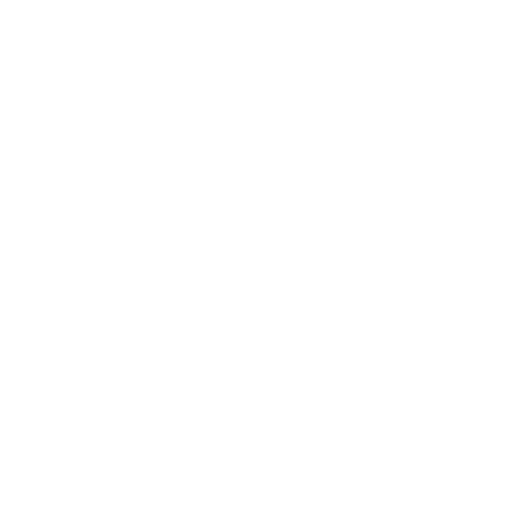
t = 0.00 s
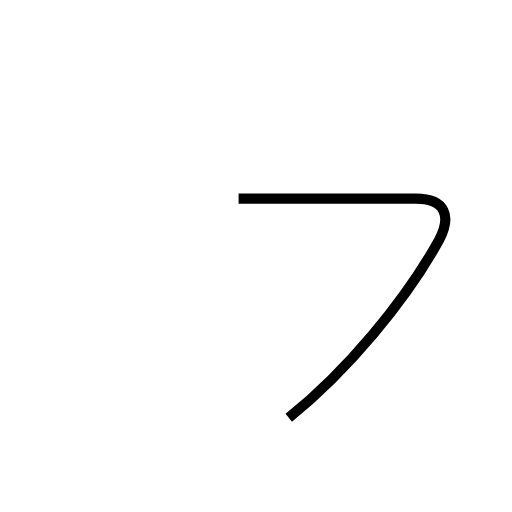
t = 1.39 s
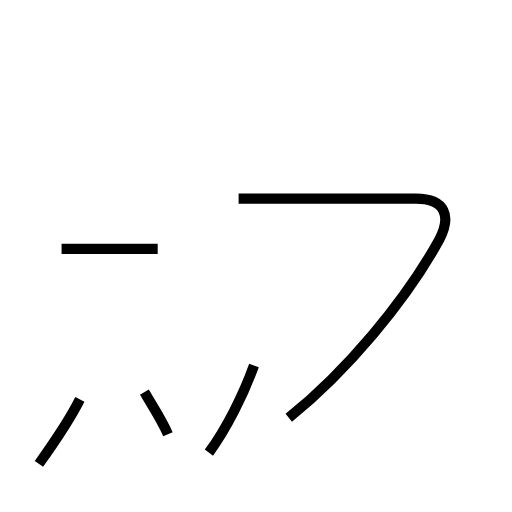
t = 2.32 s
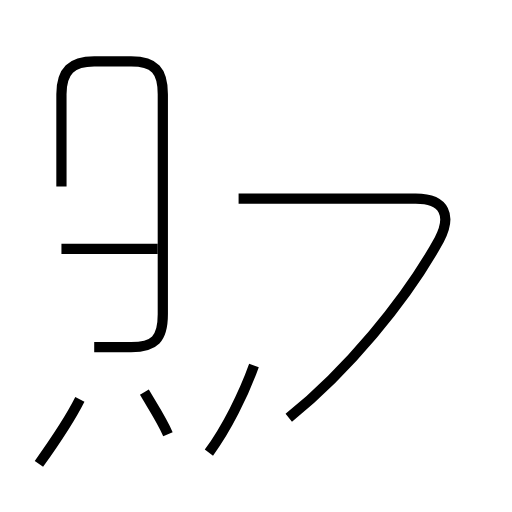
t = 3.93 s
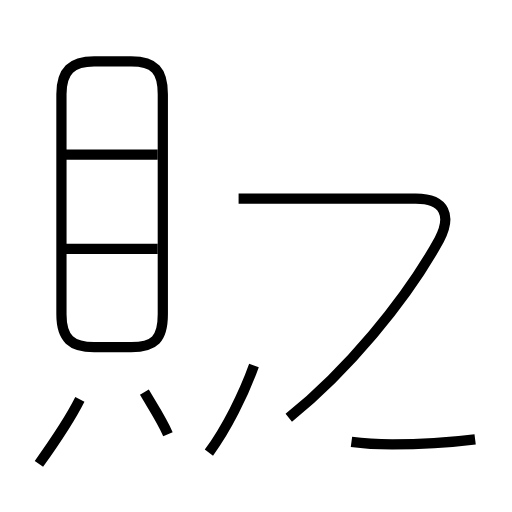
t = 5.10 s
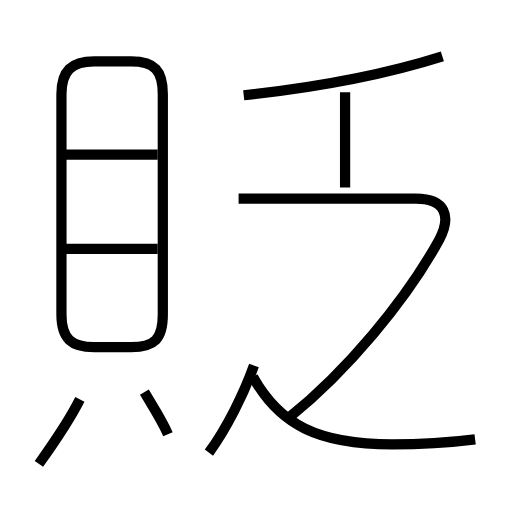
t = 6.34 s

The animated SVG that drew these frames (rendered in a browser with its animation timeline set to each time). Animation: 10 SMIL elements (animate=10); one cycle of 6.34 s.

<?xml version='1.0' encoding='utf-8'?>
<svg viewBox="0.0 -6.0 50.0 50.0" version="1.1" xmlns="http://www.w3.org/2000/svg"><rect x="-1000" y="-1000" width="2000" height="2000" stroke="white" fill="white" /><g style="fill:none;stroke:#000000;stroke-width:1"><path d="M 28.2 -3.2 C 33.8 -7.7 39.6 -14.6 42.9 -20.6 C 44.1 -22.9 43.5 -24.6 40.6 -24.6 L 23.3 -24.6 " transform="translate(0.0 38.0)" stroke-dasharray="46.27062773434544" stroke-dashoffset="46.27062773434544"><animate attributeName="stroke-dashoffset" from="46.27062773434544" to="0" dur="1.388118832030363s" begin="0s; anim_end.end" fill="freeze" id="anim0" /></path><path d="M 3.8 1.3 C 5.3 -0.8 6.8 -3.0 7.8 -5.0 " transform="translate(0.0 38.0)" stroke-dasharray="7.469838013628574" stroke-dashoffset="7.469838013628574"><animate attributeName="stroke-dashoffset" from="7.469838013628574" to="0" dur="0.22409514040885722s" begin="anim0.end" fill="freeze" id="anim1" /></path><path d="M 16.4 -1.6 C 15.8 -3.0 14.8 -4.5 14.1 -5.7 " transform="translate(0.0 38.0)" stroke-dasharray="4.704743283894634" stroke-dashoffset="4.704743283894634"><animate attributeName="stroke-dashoffset" from="4.704743283894634" to="0" dur="0.14114229851683902s" begin="anim1.end" fill="freeze" id="anim2" /></path><path d="M 20.4 0.2 C 22.1 -2.1 23.8 -5.5 24.8 -8.3 " transform="translate(0.0 38.0)" stroke-dasharray="9.600910141638263" stroke-dashoffset="9.600910141638263"><animate attributeName="stroke-dashoffset" from="9.600910141638263" to="0" dur="0.28802730424914785s" begin="anim2.end" fill="freeze" id="anim3" /></path><path d="M 15.4 -19.7 L 6.0 -19.7 " transform="translate(0.0 38.0)" stroke-dasharray="9.4" stroke-dashoffset="9.4"><animate attributeName="stroke-dashoffset" from="9.4" to="0" dur="0.282s" begin="anim3.end" fill="freeze" id="anim4" /></path><path d="M 9.2 -10.1 L 12.8 -10.1 C 15.1 -10.1 15.9 -10.9 15.9 -13.3 L 15.9 -34.8 C 15.9 -37.1 15.1 -38.0 12.8 -38.0 L 9.2 -38.0 C 7.0 -38.0 6.0 -37.1 6.0 -34.8 L 6.0 -13.3 C 6.0 -10.9 7.0 -10.1 9.2 -10.1 Z " transform="translate(0.0 38.0)" stroke-dasharray="71.17527548655977" stroke-dashoffset="71.17527548655977"><animate attributeName="stroke-dashoffset" from="71.17527548655977" to="0" dur="2.135258264596793s" begin="anim4.end" fill="freeze" id="anim5" /></path><path d="M 15.4 -28.9 L 6.0 -28.9 " transform="translate(0.0 38.0)" stroke-dasharray="9.4" stroke-dashoffset="9.4"><animate attributeName="stroke-dashoffset" from="9.4" to="0" dur="0.282s" begin="anim5.end" fill="freeze" id="anim6" /></path><path d="M 46.4 -1.1 C 44.0 -0.8 41.5 -0.6 38.3 -0.6 C 31.1 -0.6 27.3 -2.5 24.7 -7.2 " transform="translate(0.0 38.0)" stroke-dasharray="24.145953312552763" stroke-dashoffset="24.145953312552763"><animate attributeName="stroke-dashoffset" from="24.145953312552763" to="0" dur="0.7243785993765829s" begin="anim6.end" fill="freeze" id="anim7" /></path><path d="M 33.7 -25.7 L 33.7 -35.0 " transform="translate(0.0 38.0)" stroke-dasharray="9.3" stroke-dashoffset="9.3"><animate attributeName="stroke-dashoffset" from="9.3" to="0" dur="0.279s" begin="anim7.end" fill="freeze" id="anim8" /></path><path d="M 23.8 -34.7 C 30.3 -35.4 37.2 -36.6 43.2 -38.5" transform="translate(0.0 38.0)" stroke-dasharray="19.80010610384102" stroke-dashoffset="19.80010610384102"><animate attributeName="stroke-dashoffset" from="19.80010610384102" to="0" dur="0.5940031831152306s" begin="anim8.end" fill="freeze" id="anim_end" /></path></g></svg>
